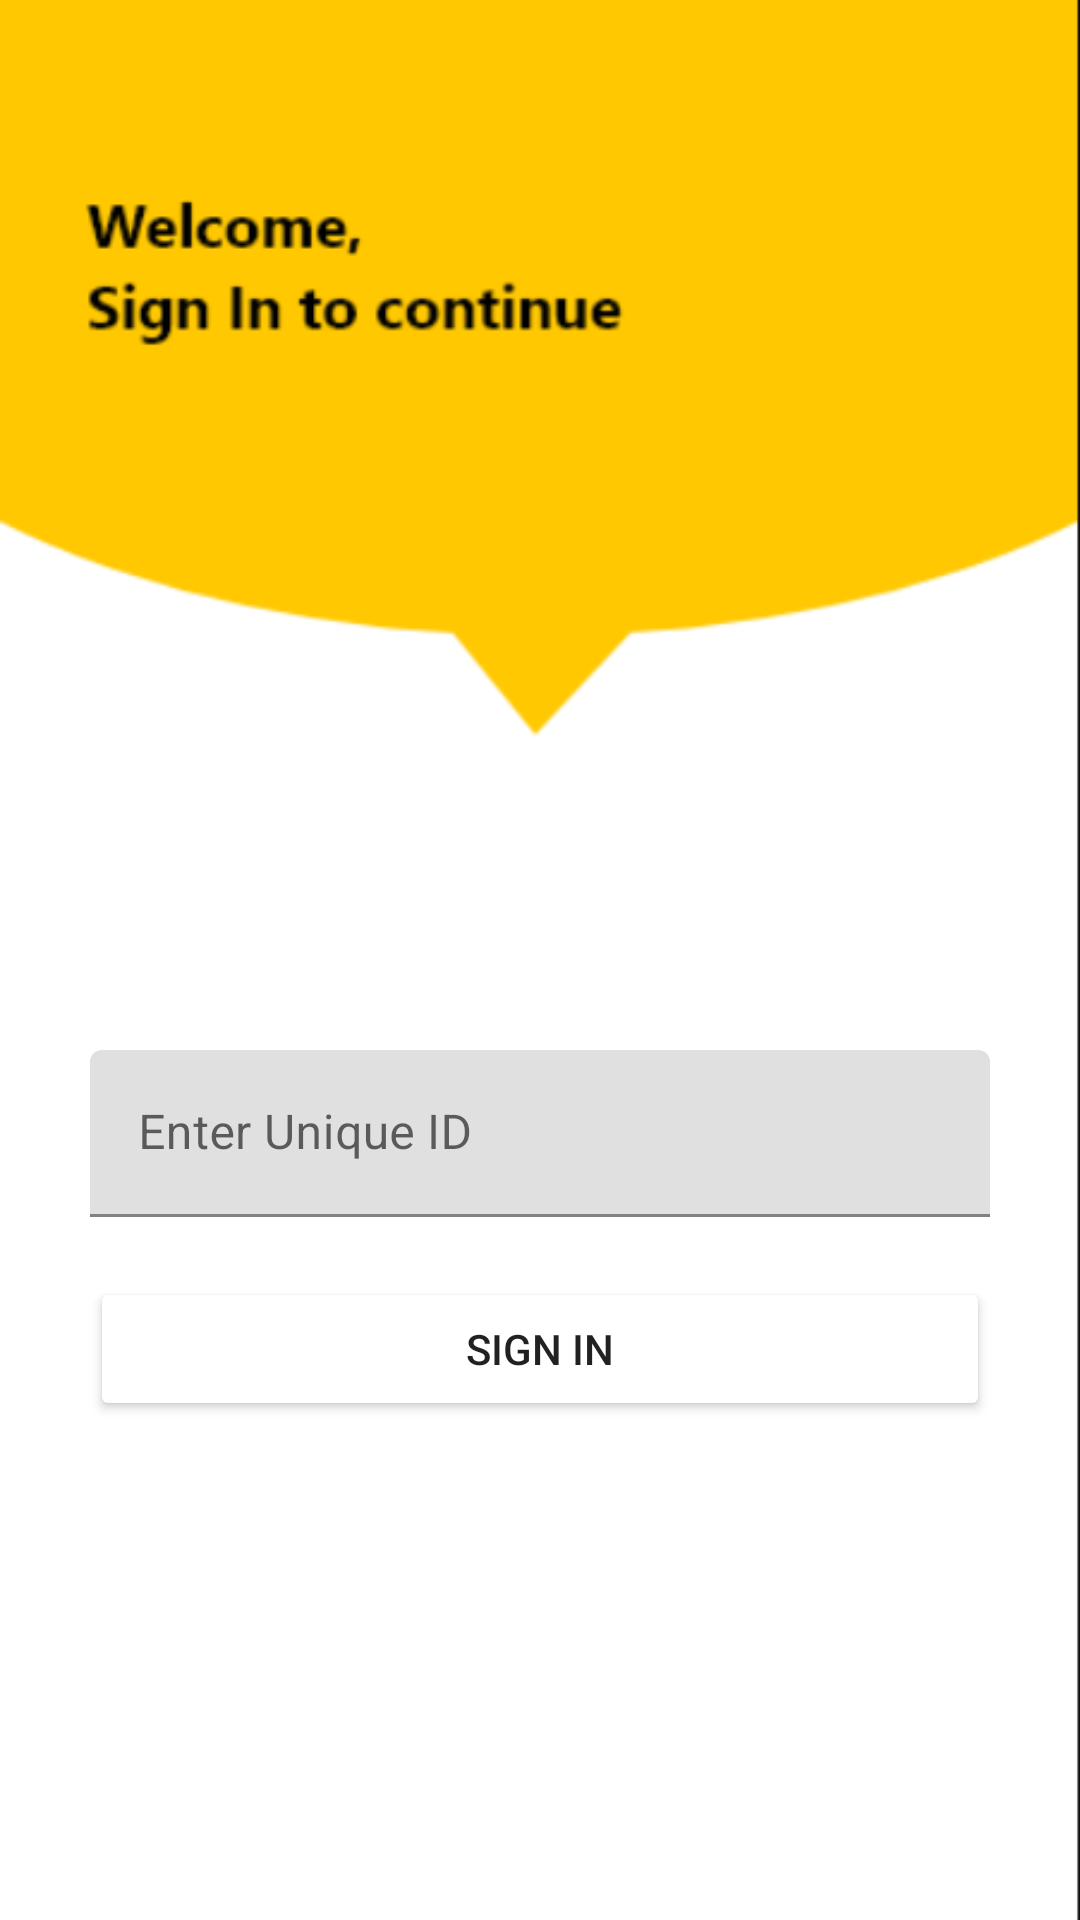

Android layout source for this screen:
<!-- AndroidManifest.xml: application theme Theme.JobFair -->
<!-- res/layout/activity_login.xml -->
<?xml version="1.0" encoding="utf-8"?>
<LinearLayout xmlns:android="http://schemas.android.com/apk/res/android"
    xmlns:app="http://schemas.android.com/apk/res-auto"
    xmlns:tools="http://schemas.android.com/tools"
    android:layout_width="match_parent"
    android:layout_height="match_parent"
    android:background="@drawable/signin_screen"
    android:orientation="vertical"
    tools:context=".LoginActivity">

    <com.google.android.material.textfield.TextInputLayout
        android:layout_width="300dp"
        android:layout_height="wrap_content"
        app:boxStrokeColor="@color/yellow"
        app:hintTextColor="@color/yellow"
        android:layout_gravity="center"
        android:layout_marginTop="350dp"
        >

        <com.google.android.material.textfield.TextInputEditText
            android:id="@+id/userNameEditText"
            android:layout_width="match_parent"
            android:layout_height="wrap_content"
            android:hint="Enter Unique ID"
            android:textStyle="normal"
            app:hintTextColor="@color/yellow" />

    </com.google.android.material.textfield.TextInputLayout>



    <Button
        android:id="@+id/btnSignIn"
        android:layout_width="300dp"
        android:layout_height="wrap_content"
        android:layout_margin="20dp"
        android:backgroundTint="@color/yellow"
        android:layout_gravity="center"
        android:text="SIGN IN" />

</LinearLayout>
<!-- resources referenced by this layout -->
<resources>
  <!-- drawable signin_screen: png bitmap (drawable, 16402 bytes) -->
  <style name="Theme.JobFair" parent="Theme.MaterialComponents.DayNight.DarkActionBar">
          
          <item name="colorPrimary">@color/purple_500</item>
          <item name="colorPrimaryVariant">@color/purple_700</item>
          <item name="colorOnPrimary">@color/white</item>
          
          <item name="colorSecondary">@color/teal_200</item>
          <item name="colorSecondaryVariant">@color/teal_700</item>
          <item name="colorOnSecondary">@color/black</item>
          
          <item name="android:statusBarColor">?attr/colorPrimaryVariant</item>
          
      </style>
  <!-- not gathered from this repository: default colours our renderer supplied (Android Studio template values) -->
  <color name="purple_500">#FF6200EE</color>
  <color name="purple_700">#FF3700B3</color>
  <color name="teal_200">#FF03DAC5</color>
  <color name="teal_700">#FF018786</color>
  <color name="black">#FF000000</color>
  <color name="white">#FFFFFFFF</color>
</resources>
